Run: headless pygame with SDL's dummy video driver; simulated clock (each Clock.tick advances the game by its frame time, no real sleeping); random seed 0; keys injected as events and as key.get_pressed() state; no mouse input.
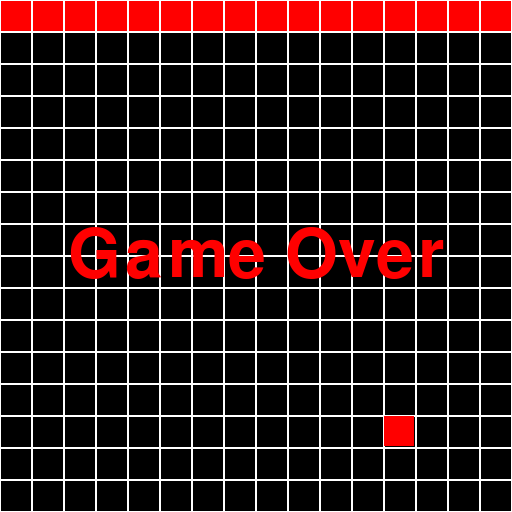
Frame 1 of 4 · flips 1–60 · no input
Frame 2 of 4 · flips 61–180 · tapped SPACE, RETURN · held RIGHT (→), D · screen unchanged from frame 1, image omitted
Frame 3 of 4 · flips 181–300 · held DOWN (↓), S · screen unchanged from frame 2, image omitted
Frame 4 of 4 · flips 301–420 · held LEFT (←), A, UP (↑), W · screen unchanged from frame 3, image omitted

The pygame program that drew these frames:

import pygame
import random
import threading

pygame.init()

pygame.display.set_caption("Snake")

win = pygame.display.set_mode((512, 512), 0, 32)
scrSide = 512
block_size = 32
clock = pygame.time.Clock()

font1 = pygame.font.SysFont('cosmicsans', 100)
text = font1.render('Game Over', 1, (255, 0, 0))


class snake(object):

    def __init__(self, x, y, contact, count, not_crashed=True):
        self.x = x
        self.y = y
        self.contact = contact
        self.count = count
        self.vel = 32
        self.not_crashed = not_crashed
        self.facingLeft = False
        self.facingRight = True
        self.facingUp = False
        self.facingDown = False

    def draw(self):
        pygame.draw.rect(win, (255, 0, 0), (self.x + 1, self.y + 1, block_size - 2, block_size - 2))

    def continuous_mov(self):
        if self.not_crashed:
            pygame.time.delay(500)
            if self.facingRight:
                self.x += self.vel
            if self.facingLeft:
                self.x -= self.vel
            if self.facingUp:
                self.y -= self.vel
            if self.facingDown:
                self.y += self.vel
            self.crash_checker()

    def crash_checker(self):
        if self.x >= scrSide + block_size or self.y >= scrSide + block_size or self.x < 0 or self.y < 0:
            self.not_crashed = False
            win.blit(text, ((scrSide / 2) - (text.get_width() / 2), (scrSide / 2) - (text.get_height() / 2)))


class collectable(object):

    def __init__(self):
        self.x = random.randrange(0, scrSide, block_size)
        self.y = random.randrange(0, scrSide, block_size)
        self.visible = True

    def draw(self):
        if self.visible:
            pygame.draw.rect(win, (255, 0, 0), (self.x, self.y, block_size - 2, block_size - 2))
        self.visibility()

    def visibility(self):
        if snake1.x == self.x and snake1.y == self.y:
            self.visible = False


def windraw():
    pygame.display.set_mode((512, 512), 0, 32)
    for y in range(scrSide):
        for x in range(scrSide):
            rect = pygame.Rect(x * block_size, y * block_size, block_size, block_size)
            pygame.draw.rect(win, (255, 255, 255), rect, 1)


def redraw():
    snake1.draw()
    coin1.draw()
    snake1.continuous_mov()
    pygame.display.update()


snake1 = snake(0, 0, False, 0)
coin1 = collectable()
t1 = threading.Thread(windraw())

t1.start()

run = True
while run:
    clock.tick(10)

    for event in pygame.event.get():
        if event.type == pygame.QUIT:
            run = False

    key = pygame.key.get_pressed()

    if key[pygame.K_UP] or key[pygame.K_w]:
        snake1.y -= block_size
        if not snake1.facingUp:
            snake1.facingUp = True
            snake1.facingLeft = False
            snake1.facingRight = False
            snake1.facingDown = False

    if key[pygame.K_DOWN] or key[pygame.K_s]:
        snake1.y += block_size
        if not snake1.facingDown:
            snake1.facingUp = False
            snake1.facingLeft = False
            snake1.facingRight = False
            snake1.facingDown = True

    if key[pygame.K_LEFT] or key[pygame.K_a]:
        snake1.x -= block_size
        if not snake1.facingLeft:
            snake1.facingUp = False
            snake1.facingLeft = True
            snake1.facingRight = False
            snake1.facingDown = False

    if key[pygame.K_RIGHT] or key[pygame.K_d]:
        snake1.x += block_size
        if not snake1.facingRight:
            snake1.facingUp = False
            snake1.facingLeft = False
            snake1.facingRight = True
            snake1.facingDown = False

    redraw()


pygame.quit()
